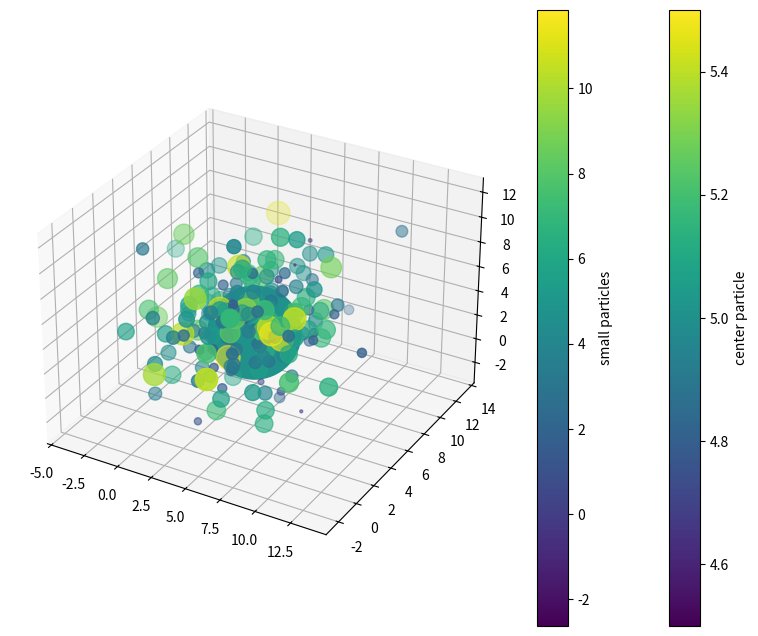

Write Python code to recreate this figure.
import numpy as np 
import matplotlib.pyplot as plt
fig= plt.figure(figsize=(10,8), dpi = 100)
from mpl_toolkits.mplot3d import Axes3D
ax = plt.axes(projection = '3d')

def random_dist(min_val,max_val,size):
    x = []
    y=[]
    z=[]
    m =[]
    for j in range(size):
        xi = np.random.randint(min_val, max_val, size= size, dtype=int)
        yi = np.random.randint(min_val, max_val, size= size, dtype=int)
        zi = np.random.randint(min_val, max_val, size= size, dtype=int)
        mi = np.random.randint(min_val, max_val, size= size, dtype=int)
        x.append(xi)
        y.append(yi)
        z.append(zi)
        m.append(mi)
    return x, y, z, m

def gaussian_dist(x, y, z, m, size):
    mu_x = np.mean(x)
    mu_y = np.mean(y)
    mu_z = np.mean(z)
    mu_m = np.mean(m)

    sigma_x =  np.std(x)
    sigma_y =  np.std(y)
    sigma_z =  np.std(z)
    sigma_m =  np.std(m)

    x_gauss = np.random.normal(mu_x, sigma_x, size=size)
    y_gauss = np.random.normal(mu_y, sigma_y, size=size)
    z_gauss = np.random.normal(mu_z, sigma_z, size=size)
    m_gauss = np.random.normal(mu_m, sigma_m, size=size)

    return x_gauss, y_gauss, z_gauss, m_gauss

def center(x, y, z, m):
    x_med = np.median(x)
    y_med = np.median(y)
    z_med = np.median(z)
    m_med = np.median(m)
    return x_med, y_med, z_med, m_med

def plotting(x_med, y_med, z_med, m_med, x, y, z, m):
    image1 = ax.scatter(x_med, y_med, z_med, s= m_med*900, c=m_med)
    image2 = ax.scatter(x_gauss, y_gauss, z_gauss, s= np.array(m_gauss)*25, c=m_gauss)
    plt.colorbar(image1,label='center particle')
    plt.colorbar(image2, label='small particles')
    plt.show()

min_val = 0
max_val = 10
size = 200

x, y, z, m =random_dist(min_val, max_val, size)
x_gauss, y_gauss, z_gauss, m_gauss = gaussian_dist(x, y, z, m, size)
x_med, y_med, z_med, m_med = center(x, y, z, m)
plotting(x_med, y_med, z_med, m_med, x_gauss, y_gauss, z_gauss, m_gauss)